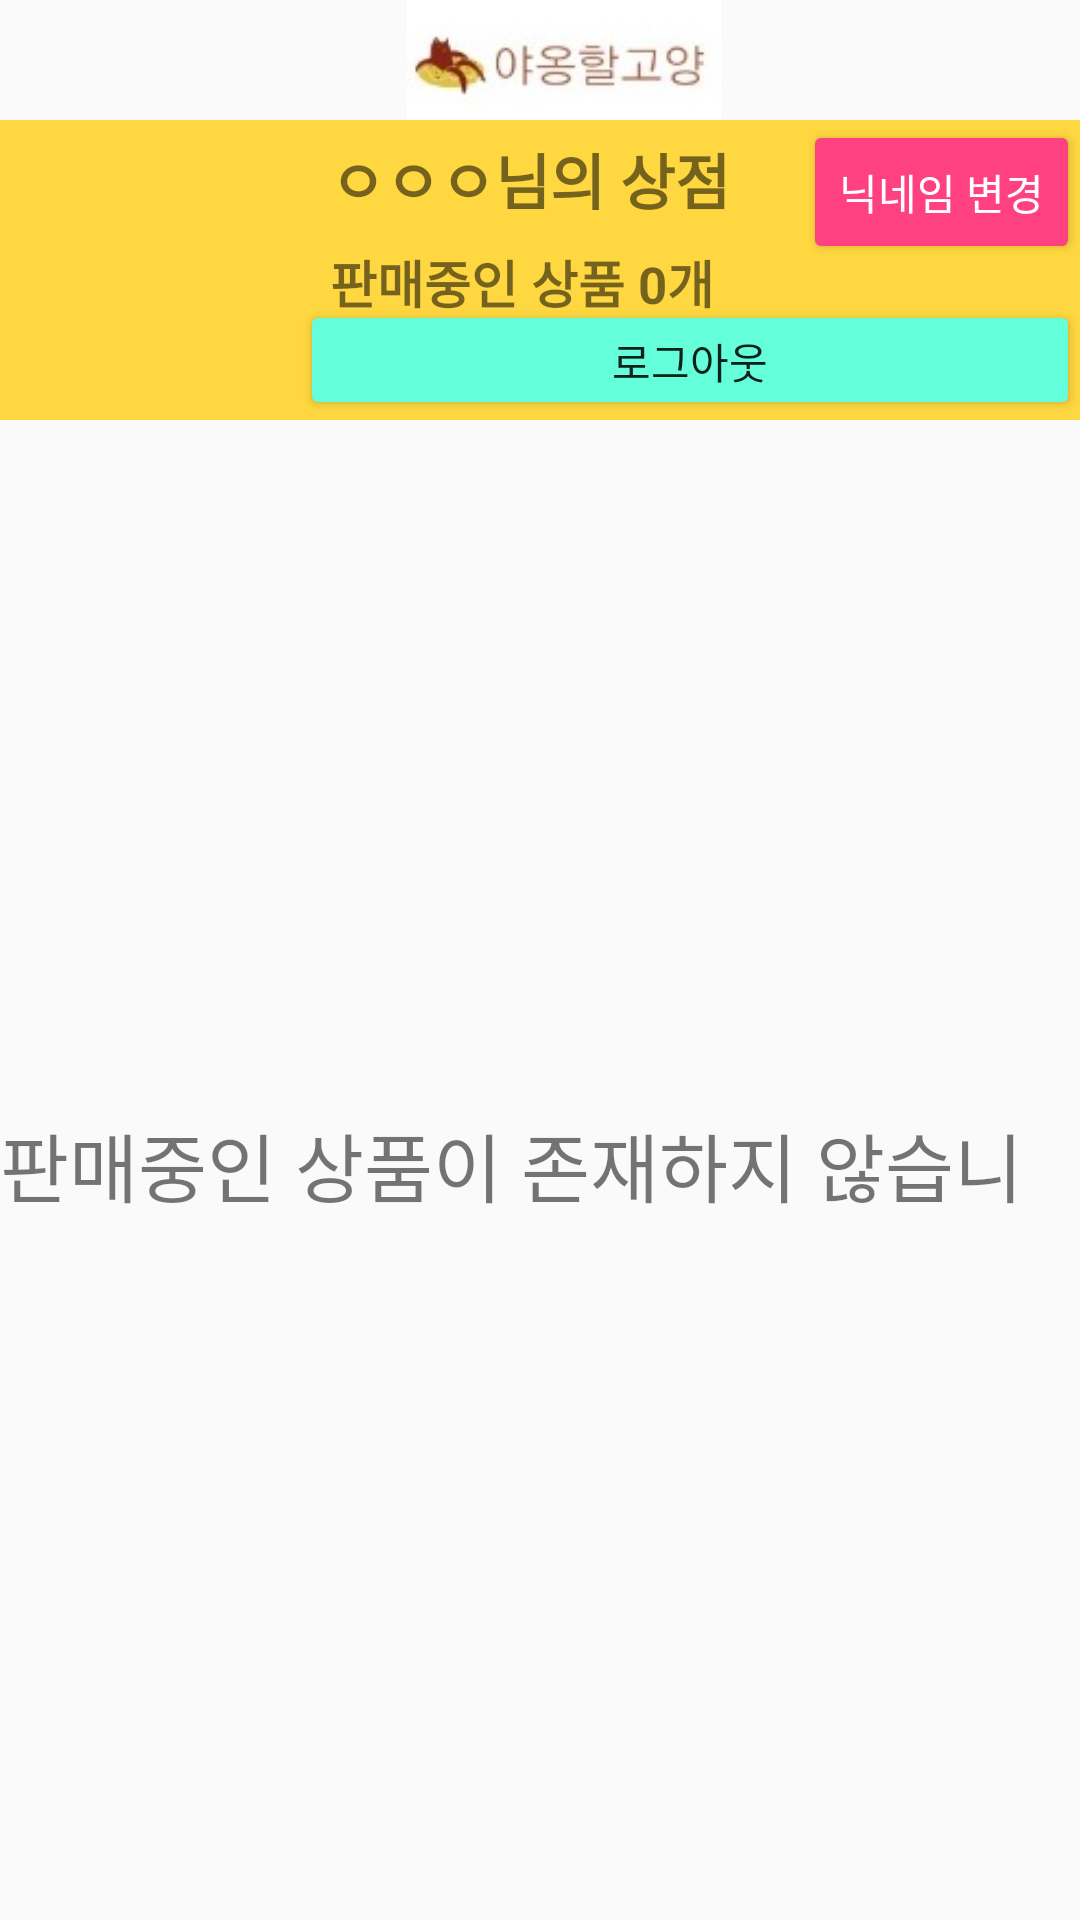

Write the Android layout XML for this screen, with the resource values it uses.
<!-- AndroidManifest.xml: application theme Theme.AppCompat.Light.NoActionBar -->
<!-- res/layout/activity_account.xml -->
<?xml version="1.0" encoding="utf-8"?>
<LinearLayout xmlns:android="http://schemas.android.com/apk/res/android"
    xmlns:app="http://schemas.android.com/apk/res-auto"
    xmlns:tools="http://schemas.android.com/tools"
    android:layout_width="match_parent"
    android:layout_height="match_parent"
    android:orientation="vertical"
    tools:context=".navigation.model.AccountActivity">


    <androidx.appcompat.widget.Toolbar
        android:id="@+id/account_toolbar"
        android:layout_width="match_parent"
        android:layout_height="40dp">

        <RelativeLayout
            android:layout_width="match_parent"
            android:layout_height="match_parent">


            <ImageView
                android:layout_width="wrap_content"
                android:layout_height="match_parent"
                android:layout_centerInParent="true"
                android:src="@drawable/navi_logo" />

            <Button
                android:id="@+id/account_btn_addProduct"
                android:layout_width="wrap_content"
                android:layout_height="40dp"
                android:layout_alignParentRight="true"
                android:backgroundTint="#FF4081"
                android:text="상품등록"
                android:textColor="@color/white"
                android:textStyle="bold"
                android:visibility="gone"/>

        </RelativeLayout>

    </androidx.appcompat.widget.Toolbar>

    <RelativeLayout
        android:layout_width="match_parent"
        android:layout_height="100dp"
        android:background="#FFD740">

        <ImageView
            android:id="@+id/account_iv_profile"
            android:layout_width="100dp"
            android:layout_height="100dp"
            android:layout_alignParentLeft="true"
            android:src="@drawable/ic_account" />

        <androidx.appcompat.widget.AppCompatButton
            android:id="@+id/account_btn_logout"
            android:layout_width="match_parent"
            android:layout_height="40dp"
            android:layout_alignParentBottom="true"
            android:layout_toRightOf="@id/account_iv_profile"
            android:text="로그아웃"
            android:backgroundTint="#64FFDA"/>

        <TextView
            android:id="@+id/account_tv_userNickName"
            android:layout_width="wrap_content"
            android:layout_height="wrap_content"
            android:layout_alignParentTop="true"
            android:layout_marginTop="5dp"
            android:layout_toRightOf="@id/account_iv_profile"
            android:text="ㅇㅇㅇ님의 상점"
            android:textSize="20sp"
            android:textStyle="bold"
            android:layout_marginLeft="10dp"/>

        <TextView
            android:id="@+id/account_tv_productCount"
            android:layout_width="wrap_content"
            android:layout_height="wrap_content"
            android:layout_below="@id/account_tv_userNickName"
            android:layout_marginLeft="10dp"
            android:layout_marginTop="7dp"
            android:layout_toRightOf="@id/account_iv_profile"
            android:text="판매중인 상품 0개"
            android:textSize="17sp"
            android:textStyle="bold" />

        <Button
            android:id="@+id/account_btn_changeNickName"
            android:layout_width="wrap_content"
            android:layout_height="wrap_content"
            android:layout_alignParentRight="true"
            android:backgroundTint="#FF4081"
            android:text="닉네임 변경"
            android:textColor="@color/white" />

    </RelativeLayout>

    <RelativeLayout
        android:layout_width="match_parent"
        android:layout_height="match_parent">

        <androidx.recyclerview.widget.RecyclerView
            android:id="@+id/account_recyclerView"
            android:layout_marginTop="5dp"
            android:layout_width="match_parent"
            android:layout_height="match_parent">

        </androidx.recyclerview.widget.RecyclerView>

        <TextView
            android:id="@+id/account_tv_nonProduct"
            android:layout_width="wrap_content"
            android:layout_height="40sp"
            android:layout_centerInParent="true"
            android:text="판매중인 상품이 존재하지 않습니다."
            android:textSize="25sp"
            android:visibility="visible" />

    </RelativeLayout>

</LinearLayout>
<!-- resources referenced by this layout -->
<resources>
  <color name="white">#FFFFFFFF</color>
  <!-- drawable navi_logo: jpeg bitmap (drawable, 3693 bytes) -->
</resources>
